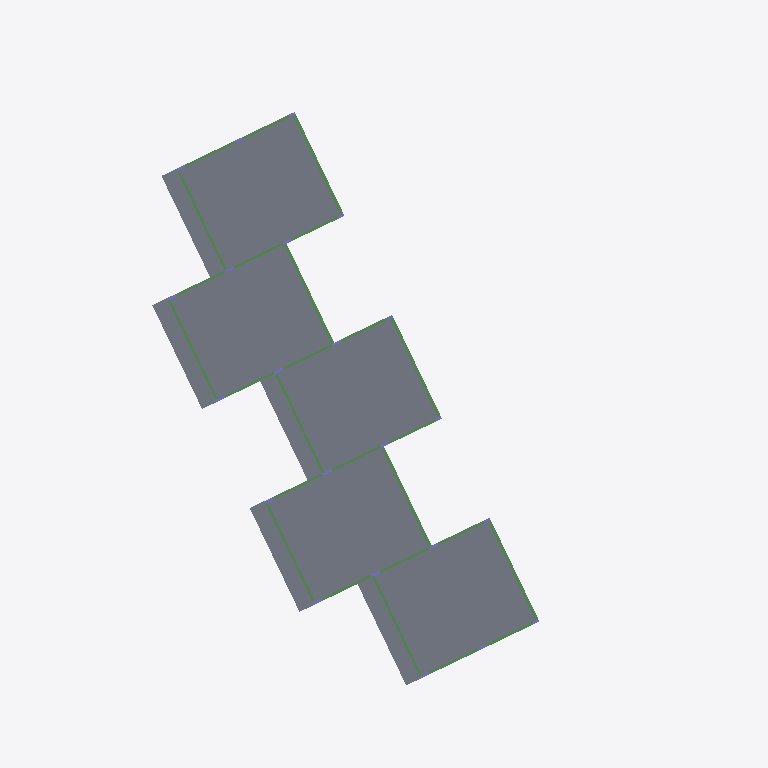
Plan cut of the same IFC building model at storey 'Cobertura' (level 28.38 m, cut at 29.78 m), seen from above with north up, elements coloured by IFC class: 16 beams (green), 10 slabs (grey). Cut surfaces are drawn darker.
Extent 41.0 m × 44.2 m × 12.3 m (x, y, z). Storeys (5): Fundação at 17.13 m; Térreo at 18.93 m; 1o Pavimento at 22.08 m; 2o Pavimento at 25.23 m; Cobertura at 28.38 m. Elements (483): 226 IfcBeam, 100 IfcColumn, 94 IfcSlab, 63 IfcBuildingElementProxy.

HEADER;
FILE_DESCRIPTION(('ViewDefinition [CoordinationView_V2.0]','ExchangeRequirement []'),'2;1');
FILE_NAME('0001','2025-12-05T17:03:10-03:00',(''),(''),'ODA SDAI 22.12','23.0.10.18 - Exporter 23.0.10.18 - Default UI','');
FILE_SCHEMA(('IFC2X3'));
ENDSEC;
DATA;
#98=IFCPROJECT('1JviuhtRP0lBU4Fak2cR_g',#20,'0001',$,$,'9730_GRAN GARDEN RESORT','Status do projeto',(#93),#90);
#123=IFCSITE('1JviuhtRP0lBU4Fak2cR_e',#20,'Default',$,$,#122,$,$,.ELEMENT.,$,$,$,$,$);
#100=IFCBUILDING('1JviuhtRP0lBU4Fak2cR_h',#20,'',$,$,#16,$,'',.ELEMENT.,$,$,$);
#104=IFCBUILDINGSTOREY('3bA9rFPzr8_eEo$Tw$jurS',#20,'Fundação',$,'Nível:Cabeça de 8 mm',#103,$,'Fundação',.ELEMENT.,17130.0);
#108=IFCBUILDINGSTOREY('3bA9rFPzr8_eEo$Tw$jur7',#20,'Térreo',$,'Nível:Cabeça de 8 mm',#107,$,'Térreo',.ELEMENT.,18929.99);
#112=IFCBUILDINGSTOREY('3bA9rFPzr8_eEo$Tw$juro',#20,'1o Pavimento',$,'Nível:Cabeça de 8 mm',#111,$,'1o Pavimento',.ELEMENT.,22079.99999999997);
#116=IFCBUILDINGSTOREY('3bA9rFPzr8_eEo$Tw$jurz',#20,'2o Pavimento',$,'Nível:Cabeça de 8 mm',#115,$,'2o Pavimento',.ELEMENT.,25229.999999999967);
#120=IFCBUILDINGSTOREY('3bA9rFPzr8_eEo$Tw$jure',#20,'Cobertura',$,'Nível:Cabeça de 8 mm',#119,$,'Cobertura',.ELEMENT.,28379.999999999967);
#17989=IFCSLAB('3bA9rFPzr8_eEo$Tw$jxgb',#20,'Piso:TQS h=18 - Concreto C35:470453',$,'Piso:TQS h=18 - Concreto C35',#17978,#17988,'470453',.FLOOR.);
#17961=IFCSLAB('3bA9rFPzr8_eEo$Tw$jxgy',#20,'Piso:TQS h=18 - Concreto C35:470444',$,'Piso:TQS h=18 - Concreto C35',#17950,#17960,'470444',.FLOOR.);
#18017=IFCSLAB('3bA9rFPzr8_eEo$Tw$jxgk',#20,'Piso:TQS h=18 - Concreto C35:470462',$,'Piso:TQS h=18 - Concreto C35',#18006,#18016,'470462',.FLOOR.);
#17933=IFCSLAB('3bA9rFPzr8_eEo$Tw$jxgp',#20,'Piso:TQS h=18 - Concreto C35:470435',$,'Piso:TQS h=18 - Concreto C35',#17922,#17932,'470435',.FLOOR.);
#17903=IFCSLAB('3bA9rFPzr8_eEo$Tw$jxgR',#20,'Piso:TQS h=18 - Concreto C35:470411',$,'Piso:TQS h=18 - Concreto C35',#17892,#17902,'470411',.FLOOR.);
#18786=IFCSLAB('07OtOLQBvERAQ_DCCPBkd9',#20,'Piso:TQS h=12 - Concreto C35:478903',$,'Piso:TQS h=12 - Concreto C35',#18775,#18785,'478903',.FLOOR.);
#18836=IFCSLAB('07OtOLQBvERAQ_DCCPBl9w',#20,'Piso:TQS h=12 - Concreto C35:480516',$,'Piso:TQS h=12 - Concreto C35',#18825,#18835,'480516',.FLOOR.);
#18759=IFCSLAB('07OtOLQBvERAQ_DCCPBk$o',#20,'Piso:TQS h=12 - Concreto C35:477324',$,'Piso:TQS h=12 - Concreto C35',#18748,#18758,'477324',.FLOOR.);
#18861=IFCSLAB('07OtOLQBvERAQ_DCCPBl6g',#20,'Piso:TQS h=12 - Concreto C35:480980',$,'Piso:TQS h=12 - Concreto C35',#18850,#18860,'480980',.FLOOR.);
#18811=IFCSLAB('07OtOLQBvERAQ_DCCPBlC5',#20,'Piso:TQS h=12 - Concreto C35:480379',$,'Piso:TQS h=12 - Concreto C35',#18800,#18810,'480379',.FLOOR.);
#14697=IFCBEAM('3bA9rFPzr8_eEo$Tw$jxxC',#20,'TQS - Viga retangular:16,0 x 75,0:469468',$,'TQS - Viga retangular:16,0 x 75,0',#14696,#14693,'469468');
#15024=IFCBEAM('3bA9rFPzr8_eEo$Tw$jxxw',#20,'TQS - Viga retangular:16,0 x 75,0:469482',$,'TQS - Viga retangular:16,0 x 75,0',#15023,#15020,'469482');
#14567=IFCBEAM('3bA9rFPzr8_eEo$Tw$jxx4',#20,'TQS - Viga retangular:16,0 x 75,0:469460',$,'TQS - Viga retangular:16,0 x 75,0',#14566,#14563,'469460');
#14632=IFCBEAM('3bA9rFPzr8_eEo$Tw$jxx8',#20,'TQS - Viga retangular:16,0 x 75,0:469464',$,'TQS - Viga retangular:16,0 x 75,0',#14631,#14628,'469464');
#15203=IFCBEAM('3bA9rFPzr8_eEo$Tw$jxxj',#20,'TQS - Viga retangular:19,0 x 75,0:469501',$,'TQS - Viga retangular:19,0 x 75,0',#15190,#15202,'469501');
#15284=IFCBEAM('3bA9rFPzr8_eEo$Tw$jxqN',#20,'TQS - Viga retangular:19,0 x 75,0:469511',$,'TQS - Viga retangular:19,0 x 75,0',#15271,#15283,'469511');
#15176=IFCBEAM('3bA9rFPzr8_eEo$Tw$jxxg',#20,'TQS - Viga retangular:19,0 x 75,0:469498',$,'TQS - Viga retangular:19,0 x 75,0',#15163,#15175,'469498');
#15149=IFCBEAM('3bA9rFPzr8_eEo$Tw$jxxd',#20,'TQS - Viga retangular:19,0 x 75,0:469495',$,'TQS - Viga retangular:19,0 x 75,0',#15136,#15148,'469495');
#15119=IFCBEAM('3bA9rFPzr8_eEo$Tw$jxxZ',#20,'TQS - Viga retangular:19,0 x 75,0:469491',$,'TQS - Viga retangular:19,0 x 75,0',#15106,#15118,'469491');
#14726=IFCBEAM('3bA9rFPzr8_eEo$Tw$jxxm',#20,'TQS - Viga retangular:16,0 x 75,0:469472',$,'TQS - Viga retangular:16,0 x 75,0',#14713,#14725,'469472');
#14844=IFCBEAM('3bA9rFPzr8_eEo$Tw$jxxt',#20,'TQS - Viga retangular:16,0 x 75,0:469479',$,'TQS - Viga retangular:16,0 x 75,0',#14767,#14843,'469479');
#15230=IFCBEAM('3bA9rFPzr8_eEo$Tw$jxqG',#20,'TQS - Viga retangular:16,0 x 75,0:469504',$,'TQS - Viga retangular:16,0 x 75,0',#15217,#15229,'469504');
#15257=IFCBEAM('3bA9rFPzr8_eEo$Tw$jxqK',#20,'TQS - Viga retangular:16,0 x 75,0:469508',$,'TQS - Viga retangular:16,0 x 75,0',#15244,#15256,'469508');
#14753=IFCBEAM('3bA9rFPzr8_eEo$Tw$jxxq',#20,'TQS - Viga retangular:16,0 x 75,0:469476',$,'TQS - Viga retangular:16,0 x 75,0',#14740,#14752,'469476');
#15090=IFCBEAM('3bA9rFPzr8_eEo$Tw$jxxz',#20,'TQS - Viga retangular:16,0 x 75,0:469485',$,'TQS - Viga retangular:16,0 x 75,0',#15089,#15086,'469485');
#15347=IFCBEAM('3bA9rFPzr8_eEo$Tw$jxqQ',#20,'TQS - Viga retangular:16,0 x 75,0:469514',$,'TQS - Viga retangular:16,0 x 75,0',#15346,#15343,'469514');
ENDSEC;